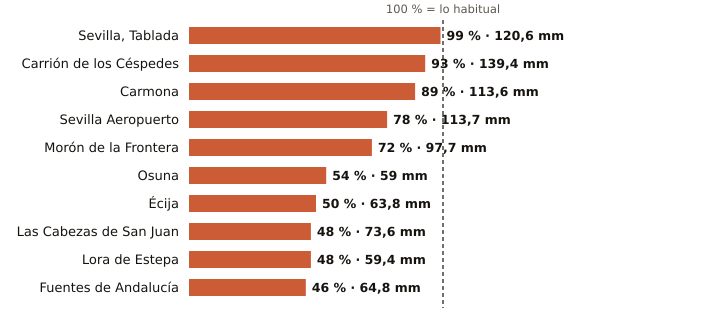

Values plotted in this chart, from the file beside it:
estacion, provincia, indicativo, mm_otono, referencia_mm, pct, periodo_referencia, hasta, hora
Sevilla, Tablada, Sevilla, 5790Y, 120.6, 122.2, 99, 2009-2025, 2026-11-16, 21
Carrión de los Céspedes, Sevilla, 5835X, 139.4, 149.9, 93, 2008-2025, 2026-11-16, 23
Carmona, Sevilla, 5702X, 113.6, 127.5, 89, 2008-2025, 2026-11-16, 23
Sevilla Aeropuerto, Sevilla, 5783, 113.7, 146.6, 78, 1991-2020, 2026-11-16, 
Morón de la Frontera, Sevilla, 5796, 97.7, 135.3, 72, 1991-2020, 2026-11-16, 
Osuna, Sevilla, 5998X, 59.0, 108.5, 54, 2009-2025, 2026-11-16, 23
Écija, Sevilla, 5641X, 63.8, 126.6, 50, 2001-2025, 2026-11-16, 
Las Cabezas de San Juan, Sevilla, 5891X, 73.6, 152.0, 48, 2005-2025, 2026-11-16, 23
Lora de Estepa, Sevilla, 5612X, 59.4, 124.3, 48, 2005-2025, 2026-11-16, 22
Fuentes de Andalucía, Sevilla, 5656, 64.8, 139.4, 46, 2009-2025, 2026-11-16, 23
